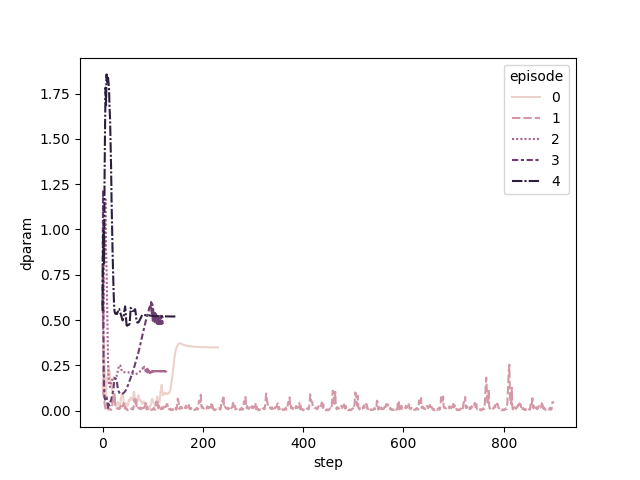

The file beside this chart, header and first rows:
, episode, step, param_gt, param_pred, dparam
0, 0, 0, [-0.24655377  0.04922554 -0.15064289], [-0.14895138 -0.03022505  0.21672964], 0.1508
1, 0, 1, [-0.24655377  0.04922554 -0.15064289], [-0.2725096  -0.23699369 -0.05378969], 0.09198
2, 0, 2, [-0.24655377  0.04922554 -0.15064289], [-0.3402023  -0.07393535  0.10766731], 0.09066
3, 0, 3, [-0.24655377  0.04922554 -0.15064289], [-0.44158018 -0.22026944  0.3904998 ], 0.4035
4, 0, 4, [-0.24655377  0.04922554 -0.15064289], [-0.41410768 -0.17474338  0.3017874 ], 0.2829
5, 0, 5, [-0.24655377  0.04922554 -0.15064289], [-0.43418774  0.03540305  0.20917252], 0.1649
6, 0, 6, [-0.24655377  0.04922554 -0.15064289], [-0.44032806  0.05795281  0.18669087], 0.1514
7, 0, 7, [-0.24655377  0.04922554 -0.15064289], [-0.42092118 -0.06183355  0.04428045], 0.08073
8, 0, 8, [-0.24655377  0.04922554 -0.15064289], [-0.41641697 -0.14369518  0.18847397], 0.1811
9, 0, 9, [-0.24655377  0.04922554 -0.15064289], [-0.3844047  -0.09176309  0.19786274], 0.1603
10, 0, 10, [-0.24655377  0.04922554 -0.15064289], [-0.35331488 -0.05972027  0.24850354], 0.1826
11, 0, 11, [-0.24655377  0.04922554 -0.15064289], [-0.31011054 -0.06452952  0.29567203], 0.2162
12, 0, 12, [-0.24655377  0.04922554 -0.15064289], [-0.2583676  -0.08819135  0.32312012], 0.2435
13, 0, 13, [-0.24655377  0.04922554 -0.15064289], [-0.23621304 -0.08914927  0.2924301 ], 0.2156
14, 0, 14, [-0.24655377  0.04922554 -0.15064289], [-0.22443242 -0.13419858  0.28041458], 0.2199
15, 0, 15, [-0.24655377  0.04922554 -0.15064289], [-0.23689269 -0.16815037  0.21493945], 0.181
16, 0, 16, [-0.24655377  0.04922554 -0.15064289], [-0.2724661  -0.18818969  0.15173368], 0.1485
17, 0, 17, [-0.24655377  0.04922554 -0.15064289], [-0.37421516 -0.17764676  0.11543467], 0.1386
18, 0, 18, [-0.24655377  0.04922554 -0.15064289], [-0.41639876 -0.15777166  0.13420708], 0.1528
19, 0, 19, [-0.24655377  0.04922554 -0.15064289], [-0.41724733 -0.12555526  0.09341122], 0.1192
20, 0, 20, [-0.24655377  0.04922554 -0.15064289], [-0.4204579  -0.1283354   0.04174558], 0.09878
21, 0, 21, [-0.24655377  0.04922554 -0.15064289], [-0.4343522  -0.10125011 -0.01523471], 0.07625
22, 0, 22, [-0.24655377  0.04922554 -0.15064289], [-0.44744042 -0.03706635 -0.01545556], 0.06608
23, 0, 23, [-0.24655377  0.04922554 -0.15064289], [-0.4571977   0.01791746 -0.00527959], 0.06648
24, 0, 24, [-0.24655377  0.04922554 -0.15064289], [-0.47392014  0.10209209 -0.06909396], 0.06114
25, 0, 25, [-0.24655377  0.04922554 -0.15064289], [-0.45591244  0.08856425 -0.0929525 ], 0.04871
26, 0, 26, [-0.24655377  0.04922554 -0.15064289], [-0.43801826  0.0061079  -0.12547636], 0.03915
27, 0, 27, [-0.24655377  0.04922554 -0.15064289], [-0.3924643   0.01197963 -0.09032437], 0.02632
28, 0, 28, [-0.24655377  0.04922554 -0.15064289], [-0.39855668  0.00481476 -0.03687965], 0.03802
29, 0, 29, [-0.24655377  0.04922554 -0.15064289], [-0.3932653  -0.05305246 -0.07075185], 0.03837
30, 0, 30, [-0.24655377  0.04922554 -0.15064289], [-0.382434   -0.09173366 -0.08379495], 0.0428
31, 0, 31, [-0.24655377  0.04922554 -0.15064289], [-0.37087163 -0.11663382 -0.08797494], 0.04689
32, 0, 32, [-0.24655377  0.04922554 -0.15064289], [-0.3650716  -0.09770069 -0.07644792], 0.04114
33, 0, 33, [-0.24655377  0.04922554 -0.15064289], [-0.35335663 -0.06096859 -0.09119879], 0.02708
34, 0, 34, [-0.24655377  0.04922554 -0.15064289], [-0.33937573 -0.07094008 -0.10359084], 0.02527
35, 0, 35, [-0.24655377  0.04922554 -0.15064289], [-0.32362795 -0.10979801 -0.11402575], 0.03257
36, 0, 36, [-0.24655377  0.04922554 -0.15064289], [-0.30620393 -0.1655642  -0.10150755], 0.05211
37, 0, 37, [-0.24655377  0.04922554 -0.15064289], [-0.30486783 -0.19523376 -0.06042961], 0.0713
38, 0, 38, [-0.24655377  0.04922554 -0.15064289], [-0.32030872 -0.1987971  -0.0056425 ], 0.08798
39, 0, 39, [-0.24655377  0.04922554 -0.15064289], [-0.36510715 -0.15111168  0.03053585], 0.08702
40, 0, 40, [-0.24655377  0.04922554 -0.15064289], [-0.39822623 -0.10794863  0.07287648], 0.09767
41, 0, 41, [-0.24655377  0.04922554 -0.15064289], [-0.4026913  -0.05977993  0.05082753], 0.07685
42, 0, 42, [-0.24655377  0.04922554 -0.15064289], [-0.41564673 -0.03688506 -0.04234591], 0.04774
43, 0, 43, [-0.24655377  0.04922554 -0.15064289], [-0.42019293 -0.02691681 -0.0646201 ], 0.04335
44, 0, 44, [-0.24655377  0.04922554 -0.15064289], [-0.42819786  0.01625724 -0.09679961], 0.03698
45, 0, 45, [-0.24655377  0.04922554 -0.15064289], [-0.39808398  0.03108905 -0.02407766], 0.03931
46, 0, 46, [-0.24655377  0.04922554 -0.15064289], [-0.39236253  0.06215363 -0.01427131], 0.04002
47, 0, 47, [-0.24655377  0.04922554 -0.15064289], [-0.39276952  0.0623064  -0.06329677], 0.02918
48, 0, 48, [-0.24655377  0.04922554 -0.15064289], [-0.41079515  0.07847628 -0.05874634], 0.03628
49, 0, 49, [-0.24655377  0.04922554 -0.15064289], [-0.39392546  0.03270854 -0.09667443], 0.0249
50, 0, 50, [-0.24655377  0.04922554 -0.15064289], [-0.39250517  0.02548648 -0.07578478], 0.02747
51, 0, 51, [-0.24655377  0.04922554 -0.15064289], [-0.42419145  0.02220154 -0.1107333 ], 0.03388
52, 0, 52, [-0.24655377  0.04922554 -0.15064289], [-0.44097126 -0.03590326 -0.03199552], 0.05912
53, 0, 53, [-0.24655377  0.04922554 -0.15064289], [-0.4318445  -0.0438677  -0.03988037], 0.05527
54, 0, 54, [-0.24655377  0.04922554 -0.15064289], [-0.45286855 -0.00663999 -0.04847772], 0.05612
55, 0, 55, [-0.24655377  0.04922554 -0.15064289], [-0.44382438 -0.01797035 -0.01467141], 0.06192
56, 0, 56, [-0.24655377  0.04922554 -0.15064289], [-0.4260901  -0.05249244  0.01944403], 0.07151
57, 0, 57, [-0.24655377  0.04922554 -0.15064289], [-0.40009636 -0.05174079  0.04411868], 0.0717
58, 0, 58, [-0.24655377  0.04922554 -0.15064289], [-0.3931202  -0.03789104  0.03776972], 0.06457
59, 0, 59, [-0.24655377  0.04922554 -0.15064289], [-0.40630588  0.0011443   0.02645581], 0.0592
... 1,470 more rows
